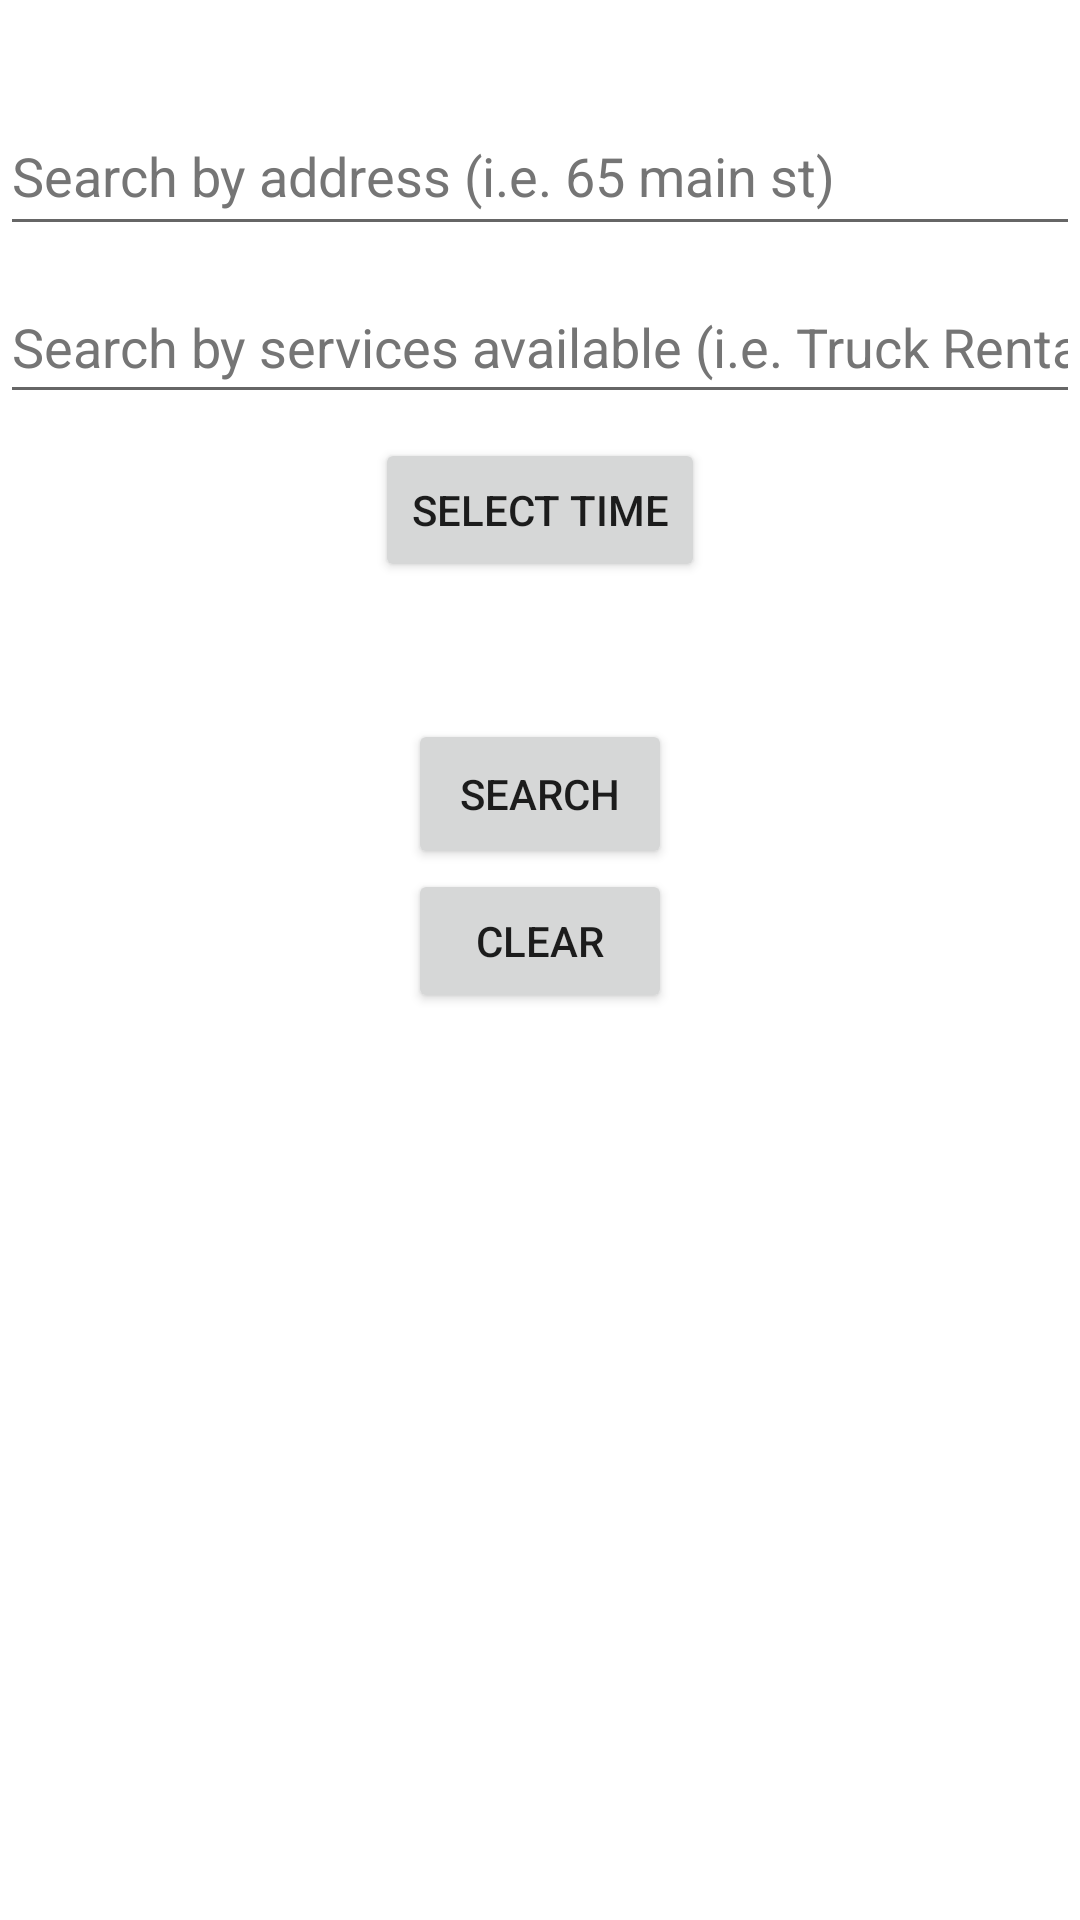

This screen was rendered from an Android layout file. Write that file and the resources it references.
<!-- AndroidManifest.xml: application theme Theme.MyApplication -->
<!-- res/layout/activity_customer.xml -->
<?xml version="1.0" encoding="utf-8"?>
<LinearLayout xmlns:android="http://schemas.android.com/apk/res/android"
    xmlns:app="http://schemas.android.com/apk/res-auto"
    xmlns:tools="http://schemas.android.com/tools"
    android:id="@+id/frameLayout"
    android:layout_width="match_parent"
    android:layout_height="match_parent"
    android:orientation="vertical"
    android:weightSum="1"
    tools:context=".CustomerActivity">

    <androidx.constraintlayout.widget.ConstraintLayout
        android:layout_width="match_parent"
        android:layout_height="0dp"
        android:layout_weight="0.55">

        <AutoCompleteTextView
            android:id="@+id/editTextSearchAddress"
            android:layout_width="0dp"
            android:layout_height="50dp"
            android:layout_marginTop="32dp"
            android:hint="@string/searchAddressHint"
            android:inputType="textPersonName"
            android:textColorHint="#757575"
            app:layout_constraintEnd_toEndOf="parent"
            app:layout_constraintHorizontal_bias="0.0"
            app:layout_constraintStart_toStartOf="parent"
            app:layout_constraintTop_toTopOf="parent" />

        <AutoCompleteTextView
            android:id="@+id/editTextSearchService"
            android:layout_width="0dp"
            android:layout_height="wrap_content"
            android:layout_marginTop="8dp"
            android:ems="10"
            android:hint="@string/searchServicesHint"
            android:inputType="textPersonName"
            android:minHeight="48dp"
            android:textColorHint="#757575"
            app:layout_constraintEnd_toEndOf="parent"
            app:layout_constraintHorizontal_bias="0.0"
            app:layout_constraintStart_toStartOf="parent"
            app:layout_constraintTop_toBottomOf="@+id/editTextSearchAddress" />

        <Button
            android:id="@+id/btn_search_branches"
            android:layout_width="wrap_content"
            android:layout_height="50dp"
            android:layout_centerInParent="true"
            android:layout_marginTop="8dp"
            android:onClick="searchBranches"
            android:text="@string/search"
            app:layout_constraintEnd_toEndOf="parent"
            app:layout_constraintStart_toStartOf="parent"
            app:layout_constraintTop_toBottomOf="@+id/end" />

        <Button
            android:id="@+id/button"
            android:layout_width="wrap_content"
            android:layout_height="wrap_content"
            android:onClick="clear"
            android:text="Clear"
            app:layout_constraintEnd_toEndOf="parent"
            app:layout_constraintHorizontal_bias="0.5"
            app:layout_constraintStart_toStartOf="parent"
            app:layout_constraintTop_toBottomOf="@+id/btn_search_branches" />

        <Button
            android:id="@+id/button3"
            android:layout_width="wrap_content"
            android:layout_height="wrap_content"
            android:layout_marginTop="8dp"
            android:onClick="goToTimePicker"
            android:text="Select time"
            app:layout_constraintEnd_toEndOf="parent"
            app:layout_constraintStart_toStartOf="parent"
            app:layout_constraintTop_toBottomOf="@+id/editTextSearchService" />

        <TextView
            android:id="@+id/start"
            android:layout_width="wrap_content"
            android:layout_height="wrap_content"
            android:layout_marginStart="64dp"
            android:layout_marginTop="16dp"
            android:textSize="16sp"
            app:layout_constraintStart_toStartOf="parent"
            app:layout_constraintTop_toBottomOf="@+id/button3" />

        <TextView
            android:id="@+id/end"
            android:layout_width="wrap_content"
            android:layout_height="wrap_content"
            android:layout_marginTop="16dp"
            android:layout_marginEnd="64dp"
            android:textSize="16sp"
            app:layout_constraintEnd_toEndOf="parent"
            app:layout_constraintTop_toBottomOf="@+id/button3" />

        <Button
            android:id="@+id/button5"
            android:layout_width="wrap_content"
            android:layout_height="wrap_content"
            android:layout_marginTop="12dp"
            android:text="View my requests"
            app:layout_constraintEnd_toEndOf="parent"
            app:layout_constraintHorizontal_bias="0.497"
            app:layout_constraintStart_toStartOf="parent"
            app:layout_constraintTop_toBottomOf="@+id/button"
            android:onClick="goToRequestActivity"/>


    </androidx.constraintlayout.widget.ConstraintLayout>

    <ListView
        android:id="@+id/listView"
        android:layout_width="match_parent"
        android:layout_height="0dp"
        android:layout_weight="0.45" />

</LinearLayout>
<!-- resources referenced by this layout -->
<resources>
  <string name="search">Search</string>
  <string name="searchAddressHint">Search by address (i.e. 65 main st)</string>
  <string name="searchServicesHint">Search by services available (i.e. Truck Rental)</string>
  <style name="Theme.MyApplication" parent="Theme.MaterialComponents.DayNight.NoActionBar">
          
          <item name="colorPrimary">@color/purple_500</item>
          <item name="colorPrimaryVariant">@color/purple_700</item>
          <item name="colorOnPrimary">@color/white</item>
          
          <item name="colorSecondary">@color/teal_200</item>
          <item name="colorSecondaryVariant">@color/teal_700</item>
          <item name="colorOnSecondary">@color/black</item>
          
          <item name="android:statusBarColor" tools:targetApi="l">?attr/colorPrimaryVariant</item>
          
      </style>
  <!-- not gathered from this repository: default colours our renderer supplied (Android Studio template values) -->
  <color name="purple_500">#FF6200EE</color>
  <color name="purple_700">#FF3700B3</color>
  <color name="teal_200">#FF03DAC5</color>
  <color name="teal_700">#FF018786</color>
  <color name="black">#FF000000</color>
  <color name="white">#FFFFFFFF</color>
</resources>
